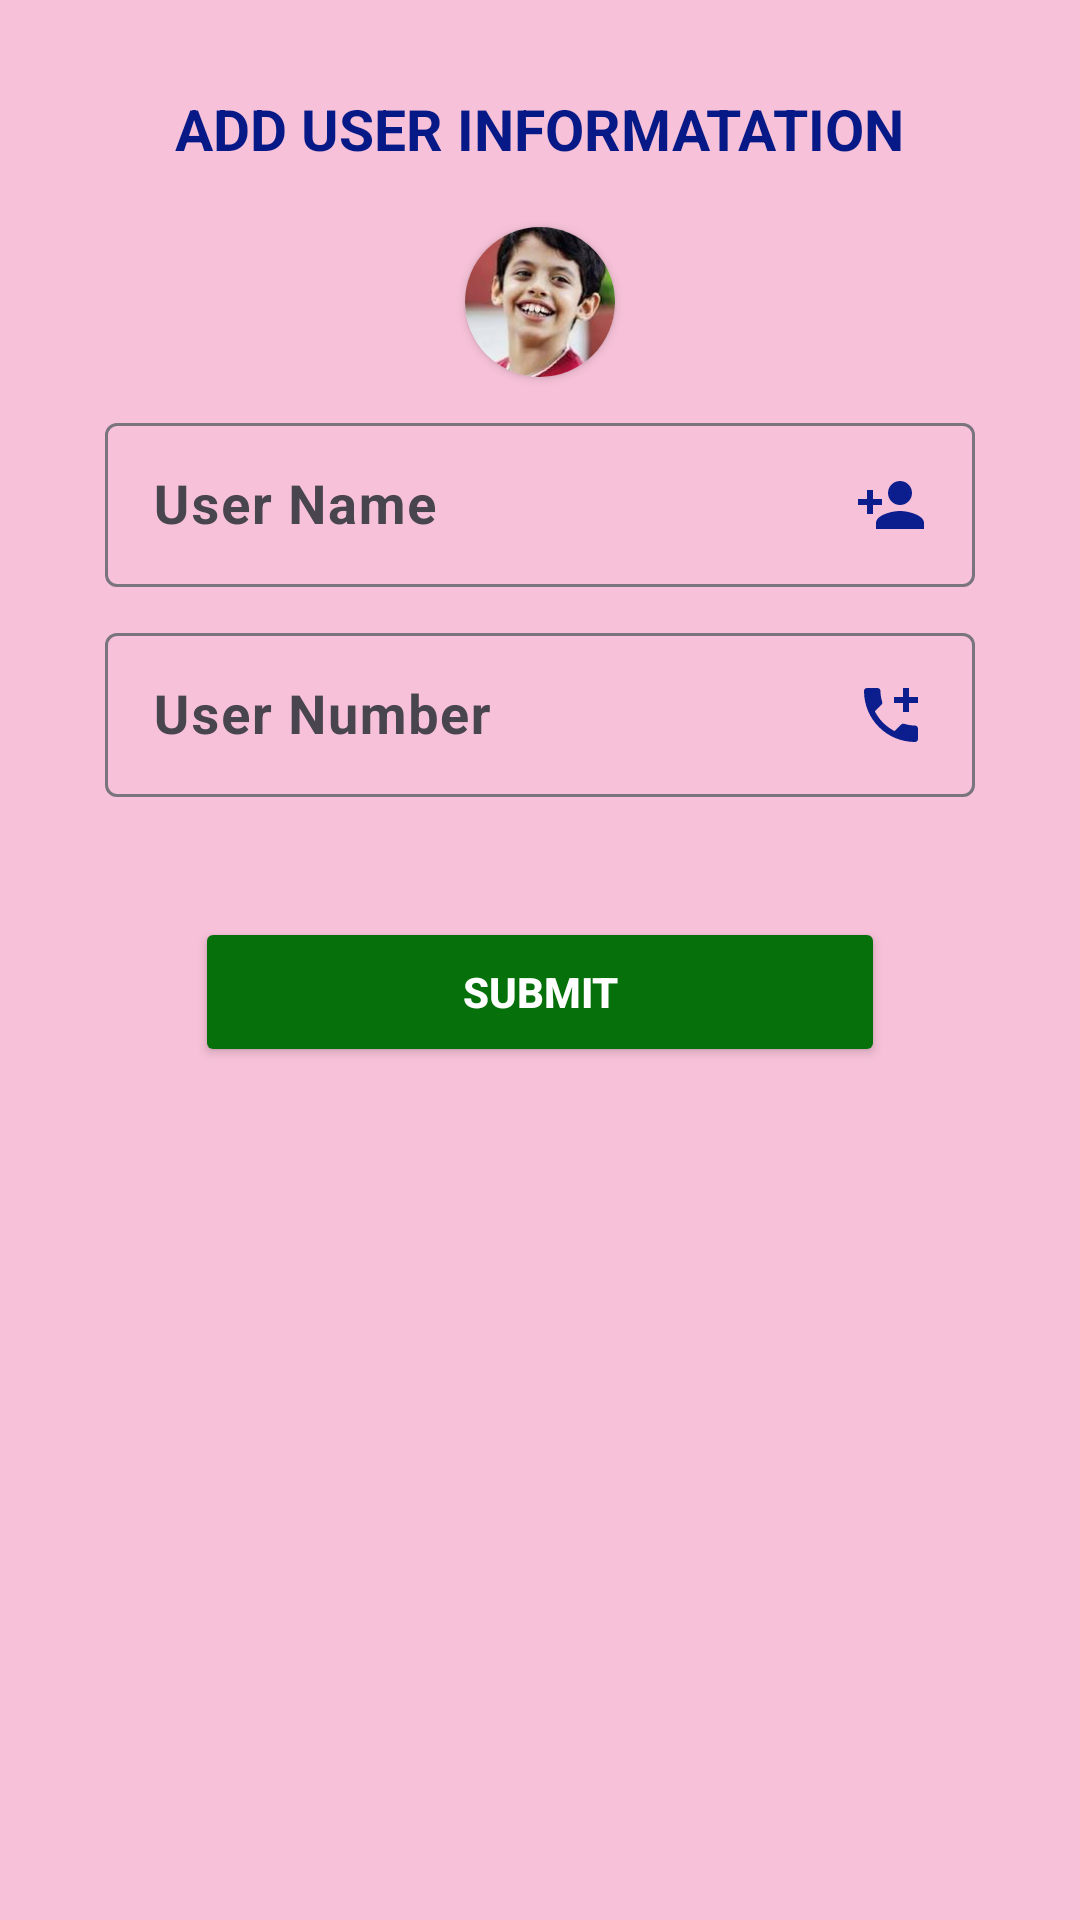

The Android layout XML behind this screen, and the referenced resources:
<!-- AndroidManifest.xml: application theme Theme.AddDataListViewNew -->
<!-- res/layout/add_itom.xml -->
<?xml version="1.0" encoding="utf-8"?>
<LinearLayout xmlns:android="http://schemas.android.com/apk/res/android"
    xmlns:tools="http://schemas.android.com/tools"
    android:layout_width="match_parent"
    xmlns:app="http://schemas.android.com/apk/res-auto"
    android:orientation="vertical"
    android:paddingBottom="15dp"
    android:layout_gravity="center"
    android:paddingLeft="15dp"
    android:layout_marginHorizontal="10dp"
    android:background="#70EC7EA9"
    android:paddingTop="10dp"
    android:paddingRight="15dp"
    android:layout_height="wrap_content">
        <TextView
            android:text="ADD USER INFORMATATION"
            android:textStyle="bold"
            android:paddingVertical="20dp"
            android:gravity="center"
            android:layout_gravity="center"
            android:textSize="19sp"
            android:textColor="#071987"
            android:maxLength="30"
            android:layout_width="wrap_content"
            android:layout_height="wrap_content"/>
        <androidx.cardview.widget.CardView
            android:layout_width="50dp"
            android:layout_gravity="center"
            app:cardCornerRadius="100dp"
            android:layout_height="50dp">
            <ImageView
                android:layout_width="match_parent"
                android:id="@+id/addImage_ImageView"
                android:src="@drawable/issanimage_tarezaminper"
                android:layout_height="match_parent"/>

        </androidx.cardview.widget.CardView>
        <com.google.android.material.textfield.TextInputLayout
            android:layout_width="match_parent"
            android:layout_marginTop="10dp"
            android:layout_marginHorizontal="20dp"
            android:layout_height="60dp">
        <EditText
            android:layout_width="match_parent"
            android:id="@+id/userName_EditText"
            android:padding="15dp"
            android:textStyle="bold"
            android:drawableEnd="@drawable/addperson"
            android:hint="User Name"
            android:textColor="#E87805"
            android:textSize="18sp"
            android:inputType="textPersonName"
            android:layout_height="match_parent"/>
        </com.google.android.material.textfield.TextInputLayout>
        <com.google.android.material.textfield.TextInputLayout
            android:layout_width="match_parent"
            android:layout_marginTop="10dp"
            android:layout_marginHorizontal="20dp"
            android:layout_height="60dp">

        <EditText
            android:layout_width="match_parent"
            android:id="@+id/number_EditText"
            android:padding="15dp"
            android:textStyle="bold"
            android:hint="User Number"
            android:textColor="#E87805"
            android:textSize="18sp"
            android:drawableEnd="@drawable/addphone_number"
            android:inputType="phone"
            android:maxLength="12"
            android:layout_height="match_parent"/>

        </com.google.android.material.textfield.TextInputLayout>




















         <androidx.appcompat.widget.AppCompatButton
             android:id="@+id/submit"
             android:layout_width="match_parent"
             android:layout_height="50dp"
             android:layout_marginHorizontal="50dp"
             android:layout_gravity="center"
             android:backgroundTint="#06700B"
             android:layout_marginTop="40dp"
             android:text="SUBMIT"
             android:textStyle="bold"
             android:textColor="@color/white"
             tools:ignore="HardcodedText" />

</LinearLayout>
<!-- resources referenced by this layout -->
<resources>
  <!-- drawable addperson (drawable) -->
  <vector android:height="24dp" android:tint="#0C1D8D"
      android:viewportHeight="24" android:viewportWidth="24"
      android:width="24dp" xmlns:android="http://schemas.android.com/apk/res/android">
      <path android:fillColor="@android:color/white" android:pathData="M15,12c2.21,0 4,-1.79 4,-4s-1.79,-4 -4,-4 -4,1.79 -4,4 1.79,4 4,4zM6,10L6,7L4,7v3L1,10v2h3v3h2v-3h3v-2L6,10zM15,14c-2.67,0 -8,1.34 -8,4v2h16v-2c0,-2.66 -5.33,-4 -8,-4z"/>
  </vector>
  <!-- drawable addphone_number (drawable) -->
  <vector android:height="24dp" android:tint="#0C1D8D"
      android:viewportHeight="24" android:viewportWidth="24"
      android:width="24dp" xmlns:android="http://schemas.android.com/apk/res/android">
      <path android:fillColor="@android:color/white" android:pathData="M20,15.5c-1.25,0 -2.45,-0.2 -3.57,-0.57 -0.35,-0.11 -0.74,-0.03 -1.02,0.24l-2.2,2.2c-2.83,-1.44 -5.15,-3.75 -6.59,-6.59l2.2,-2.21c0.28,-0.26 0.36,-0.65 0.25,-1C8.7,6.45 8.5,5.25 8.5,4c0,-0.55 -0.45,-1 -1,-1H4c-0.55,0 -1,0.45 -1,1 0,9.39 7.61,17 17,17 0.55,0 1,-0.45 1,-1v-3.5c0,-0.55 -0.45,-1 -1,-1zM21,6h-3V3h-2v3h-3v2h3v3h2V8h3z"/>
  </vector>
  <!-- drawable calender (drawable) -->
  <vector android:height="24dp" android:tint="#032462"
      android:viewportHeight="24" android:viewportWidth="24"
      android:width="24dp" xmlns:android="http://schemas.android.com/apk/res/android">
      <path android:fillColor="@android:color/white" android:pathData="M19,4h-1V2h-2v2H8V2H6v2H5C3.89,4 3.01,4.9 3.01,6L3,20c0,1.1 0.89,2 2,2h14c1.1,0 2,-0.9 2,-2V6C21,4.9 20.1,4 19,4zM19,20H5V10h14V20zM9,14H7v-2h2V14zM13,14h-2v-2h2V14zM17,14h-2v-2h2V14zM9,18H7v-2h2V18zM13,18h-2v-2h2V18zM17,18h-2v-2h2V18z"/>
  </vector>
  <!-- drawable issanimage_tarezaminper: jpeg bitmap (drawable, 4381 bytes) -->
  <string name="select_date">Select Date</string>
  <style name="Theme.AddDataListViewNew" parent="Base.Theme.AddDataListViewNew" />
  <style name="Base.Theme.AddDataListViewNew" parent="Theme.Material3.DayNight.NoActionBar">
          
          
      </style>
  <!-- not gathered from this repository: default colours our renderer supplied (Android Studio template values) -->
  <color name="white">#FFFFFFFF</color>
</resources>
